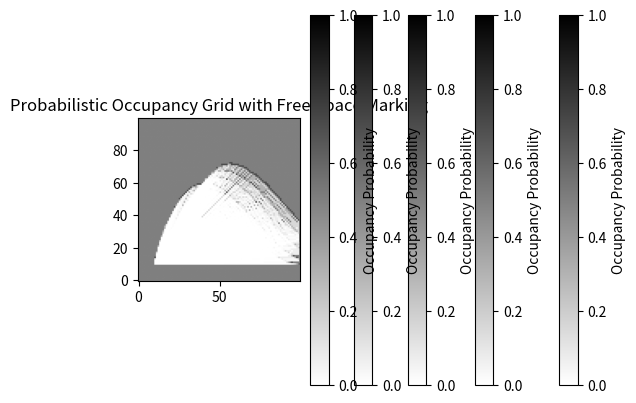

Recreate this plot in Python.
import numpy as np
import matplotlib.pyplot as plt
from scipy.interpolate import splprep, splev

class ProbabilisticOccupancyGrid:
    def __init__(self, grid_size=(100, 100), resolution=0.5):
        self.grid_size = grid_size
        self.resolution = resolution
        self.log_odds_grid = np.zeros(grid_size)  # Log-odds initialized to 0 (unknown)

        # Log-odds values for occupancy updates
        self.occ_log_odds = np.log(0.7 / 0.3)  # Increase occupancy probability
        self.free_log_odds = np.log(0.3 / 0.7)  # Decrease occupancy probability

    def to_grid_coords(self, x, y):
        """Convert world coordinates to grid indices with clamping."""
        x_idx = min(max(int(x / self.resolution), 0), self.grid_size[1] - 1)
        y_idx = min(max(int(y / self.resolution), 0), self.grid_size[0] - 1)
        return x_idx, y_idx

    def bresenham_line(self, x0, y0, x1, y1, mark_free=True):
        """Bresenham's line algorithm with probabilistic updates."""
        dx, dy = abs(x1 - x0), abs(y1 - y0)
        sx, sy = (1 if x0 < x1 else -1), (1 if y0 < y1 else -1)
        err = dx - dy

        while True:
            if 0 <= y0 < self.grid_size[0] and 0 <= x0 < self.grid_size[1]:
                if mark_free:
                    self.log_odds_grid[y0, x0] += self.free_log_odds  # Mark as free
                else:
                    self.log_odds_grid[y0, x0] += self.occ_log_odds  # Mark as occupied

            if x0 == x1 and y0 == y1:
                break
            e2 = 2 * err
            if e2 > -dy:
                err -= dy
                x0 += sx
            if e2 < dx:
                err += dx
                y0 += sy

    def update_probabilistic_grid(self, control_points, robot_position):
        """Updates the occupancy grid with spline-based scan data, marking free space."""
        control_points = np.array(control_points).T
        tck, _ = splprep(control_points, s=0)

        # Sample points along the spline
        u = np.linspace(0, 1, num=200)
        spline_points = np.array(splev(u, tck)).T

        # Convert robot position to grid
        robot_x, robot_y = self.to_grid_coords(*robot_position)

        # Apply Bresenham’s algorithm for free space and spline marking
        for i in range(len(spline_points) - 1):
            x0, y0 = self.to_grid_coords(*spline_points[i])
            x1, y1 = self.to_grid_coords(*spline_points[i + 1])

            # Mark free space from the robot to the spline
            self.bresenham_line(robot_x, robot_y, x0, y0, mark_free=True)

            # Mark the actual spline as occupied
            self.bresenham_line(x0, y0, x1, y1, mark_free=False)

    def get_probability_grid(self):
        """Convert log-odds back to probability values."""
        return 1 - 1 / (1 + np.exp(self.log_odds_grid))

    def plot_grid(self):
        """Visualizes the occupancy grid."""
        plt.imshow(self.get_probability_grid(), cmap="gray_r", origin="lower", vmin=0, vmax=1)
        plt.colorbar(label="Occupancy Probability")
        plt.title("Probabilistic Occupancy Grid with Free Space Marking")
        plt.show()

# ---- EXAMPLE USAGE ----
if __name__ == "__main__":
    grid = ProbabilisticOccupancyGrid()

    # Simulated robot position (grid coordinates)
    robot_position = (5, 5)

    # Simulated scans arriving over time
    scan_data = [
        [(5, 5), (10, 20), (20, 30), (30, 25), (40, 10), (50, 5)],
        [(6, 6), (12, 18), (22, 28), (32, 23), (42, 12), (52, 6)],
        [(7, 7), (14, 22), (24, 32), (34, 27), (44, 15), (54, 8)],
        [(8, 9), (16, 24), (26, 34), (36, 29), (46, 18), (56, 10)],
        [(10, 10), (18, 26), (28, 36), (38, 31), (48, 20), (58, 12)],
    ]

    for i, scan in enumerate(scan_data):
        print(f"Updating with scan {i+1}")
        grid.update_probabilistic_grid(scan, robot_position)
        grid.plot_grid()
